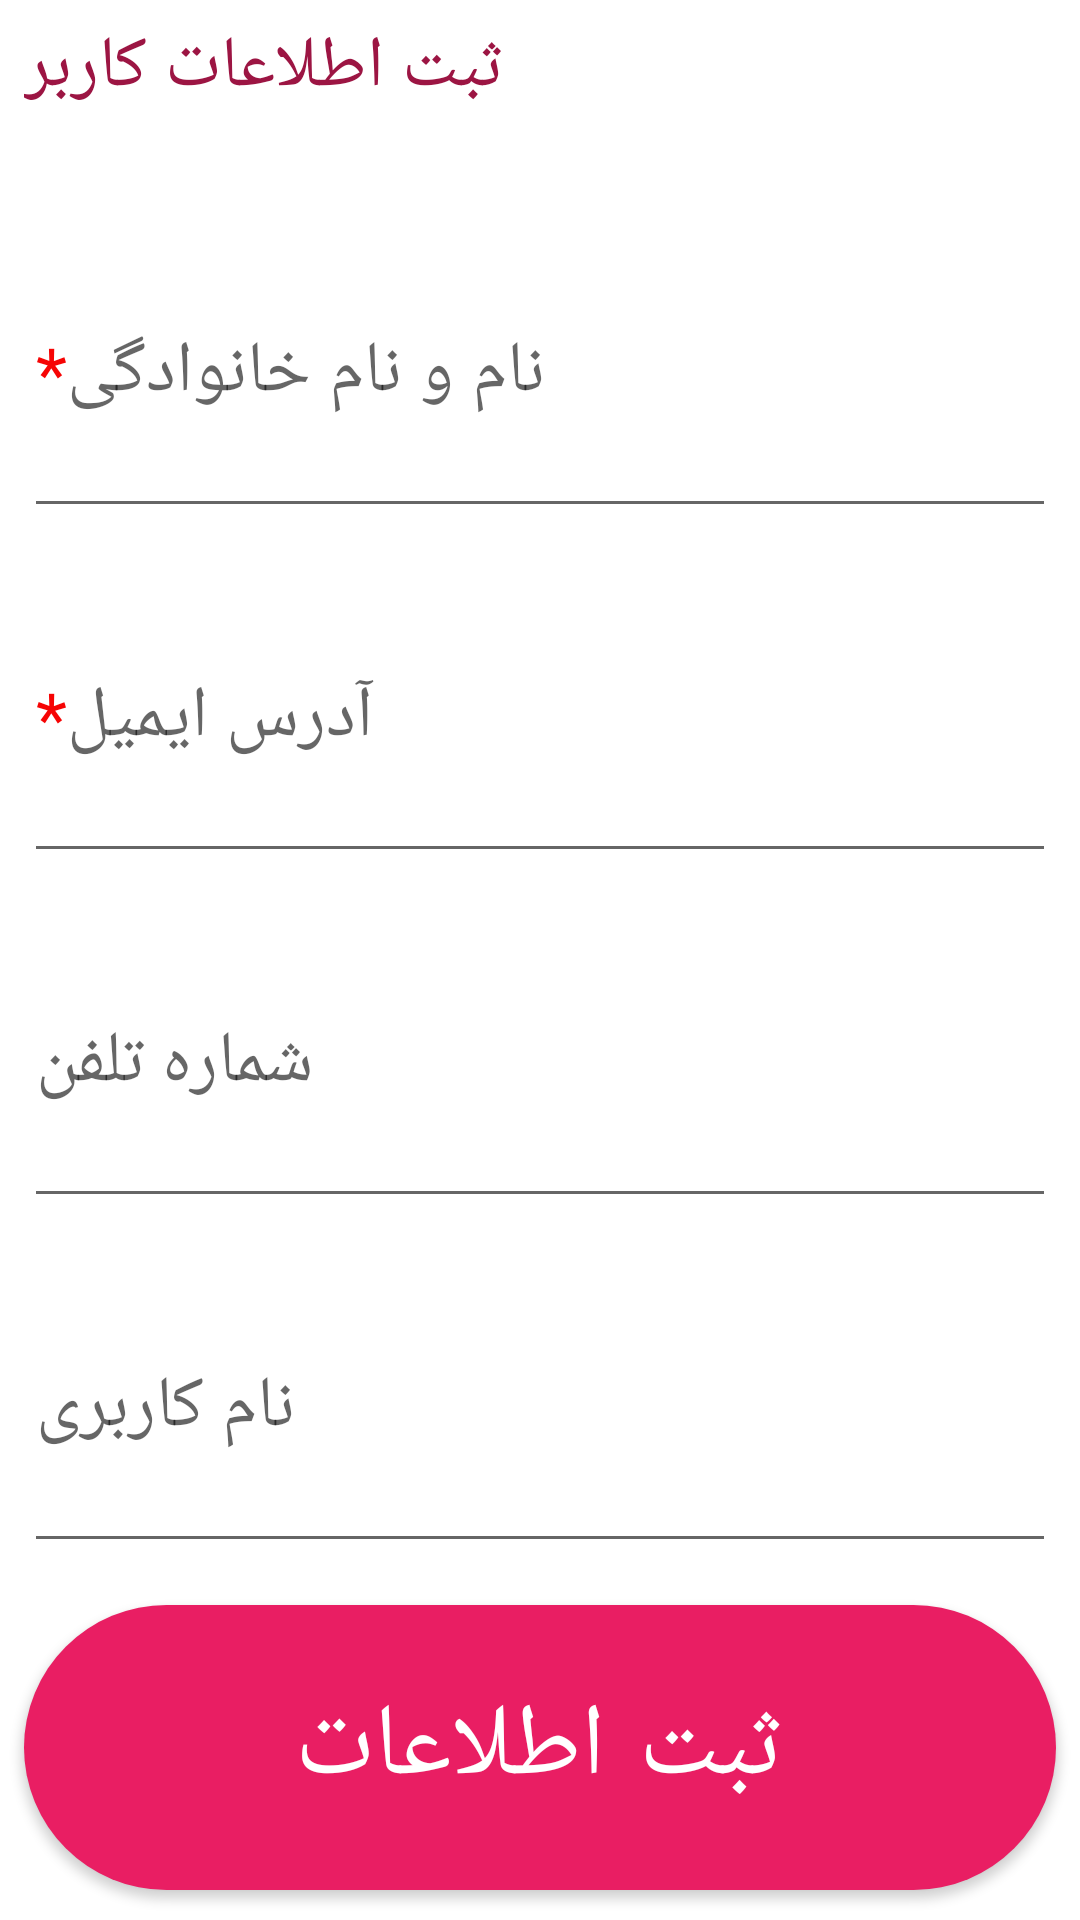

Write the Android layout XML for this screen, with the resource values it uses.
<!-- AndroidManifest.xml: application theme Theme.Netflix -->
<!-- res/layout/fragment_profile.xml -->
<?xml version="1.0" encoding="utf-8"?>
<LinearLayout xmlns:android="http://schemas.android.com/apk/res/android"
    xmlns:tools="http://schemas.android.com/tools"
    android:layout_width="match_parent"
    android:layout_height="match_parent"
    xmlns:app="http://schemas.android.com/apk/res-auto"
    android:orientation="vertical"
    tools:context=".ProfileFragment">

    <TextView
        android:id="@+id/tv_title1"
        style="@style/style_text_view_title"
        android:text="ثبت اطلاعات کاربر" />

    <EditText
        android:id="@+id/et_name"
        style="@style/style_edit_text_1"
        android:hint="@string/full_name"
        android:inputType="textPersonName"
        android:textColorHighlight="@color/yellow1"
        tools:text="@string/full_name" />

    <EditText
        android:id="@+id/et_email"
        style="@style/style_edit_text_1"
        android:hint="@string/email"
        android:inputType="textEmailAddress"
        android:textColorHighlight="@color/yellow1"
        tools:text="@string/email" />

    <EditText
        android:id="@+id/et_phone_number"
        style="@style/style_edit_text_1"
        android:hint="@string/phone_number"
        android:inputType="number"
        android:textColorHighlight="@color/yellow1"
        tools:text="@string/phone_number" />

    <EditText
        android:id="@+id/et_username"
        style="@style/style_edit_text_1"
        android:hint="@string/username"
        android:inputType="textLongMessage"
        android:textColorHighlight="@color/yellow1"
        tools:text="@string/username" />

    <com.google.android.material.button.MaterialButton
        android:id="@+id/btn_submit"
        style="@style/style_button1"
        android:text="ثبت اطلاعات"
        app:cornerRadius="64dp"/>

</LinearLayout>
<!-- resources referenced by this layout -->
<resources>
  <color name="yellow1">#FFC107</color>
  <string name="email">آدرس ایمیل<font color="#F60404">*</font></string>
  <string name="full_name">نام و نام خانوادگی<font color="#F60404">*</font></string>
  <string name="phone_number">شماره تلفن</string>
  <string name="username">نام کاربری</string>
  <style name="style_button1">
          <item name="android:layout_width">match_parent</item>
          <item name="android:layout_height">0dp</item>
          <item name="android:layout_weight">2</item>
          <item name="android:textColor">@color/white</item>
          <item name="android:layout_marginStart">8dp</item>
          <item name="android:layout_marginEnd">8dp</item>
          <item name="android:layout_marginTop">4dp</item>
          <item name="android:layout_marginBottom">4dp</item>
          <item name="android:textAlignment">center</item>
          <item name="android:textSize">34sp</item>
          <item name="backgroundTint">@color/pink1</item>
      </style>
  <style name="style_edit_text_1">
          <item name="android:layout_width">match_parent</item>
          <item name="android:layout_height">0dp</item>
          <item name="android:layout_weight">2</item>
          <item name="android:selectAllOnFocus">true</item>
          <item name="android:layout_marginStart">8dp</item>
          <item name="android:layout_marginEnd">8dp</item>
          <item name="android:layout_marginTop">4dp</item>
          <item name="android:layout_marginBottom">4dp</item>
          <item name="android:ems">10</item>
          <item name="android:textAlignment">viewStart</item>
          <item name="android:textSize">24sp</item>
      </style>
  <style name="style_text_view_title">
          <item name="android:layout_width">match_parent</item>
          <item name="android:layout_height">0dp</item>
          <item name="android:layout_weight">1</item>
          <item name="android:layout_marginStart">8dp</item>
          <item name="android:layout_marginEnd">8dp</item>
          <item name="android:layout_marginTop">6dp</item>
          <item name="android:layout_marginBottom">6dp</item>
          <item name="android:textColor">@color/pink2</item>
          <item name="android:textAlignment">viewStart</item>
          <item name="android:textSize">24sp</item>
      </style>
  <style name="Theme.Netflix" parent="Theme.MaterialComponents.DayNight.DarkActionBar">
          
          <item name="colorPrimary">@color/yellow1</item>
          <item name="colorPrimaryVariant">@color/yellow2</item>
          <item name="colorOnPrimary">@color/gray1</item>
          <item name="fontFamily">@font/b_koodak_bold</item>
  
          
          <item name="colorSecondary">@color/pink1</item>
          <item name="colorSecondaryVariant">@color/pink2</item>
          <item name="colorOnSecondary">@color/white</item>
          
          <item name="android:statusBarColor" tools:targetApi="l">?attr/colorPrimaryVariant</item>
          
      </style>
  <color name="white">#FFFFFFFF</color>
  <color name="pink1">#E91E63</color>
  <color name="pink2">#9C1543</color>
  <color name="yellow2">#FF9800</color>
  <color name="gray1">#515151</color>
</resources>
